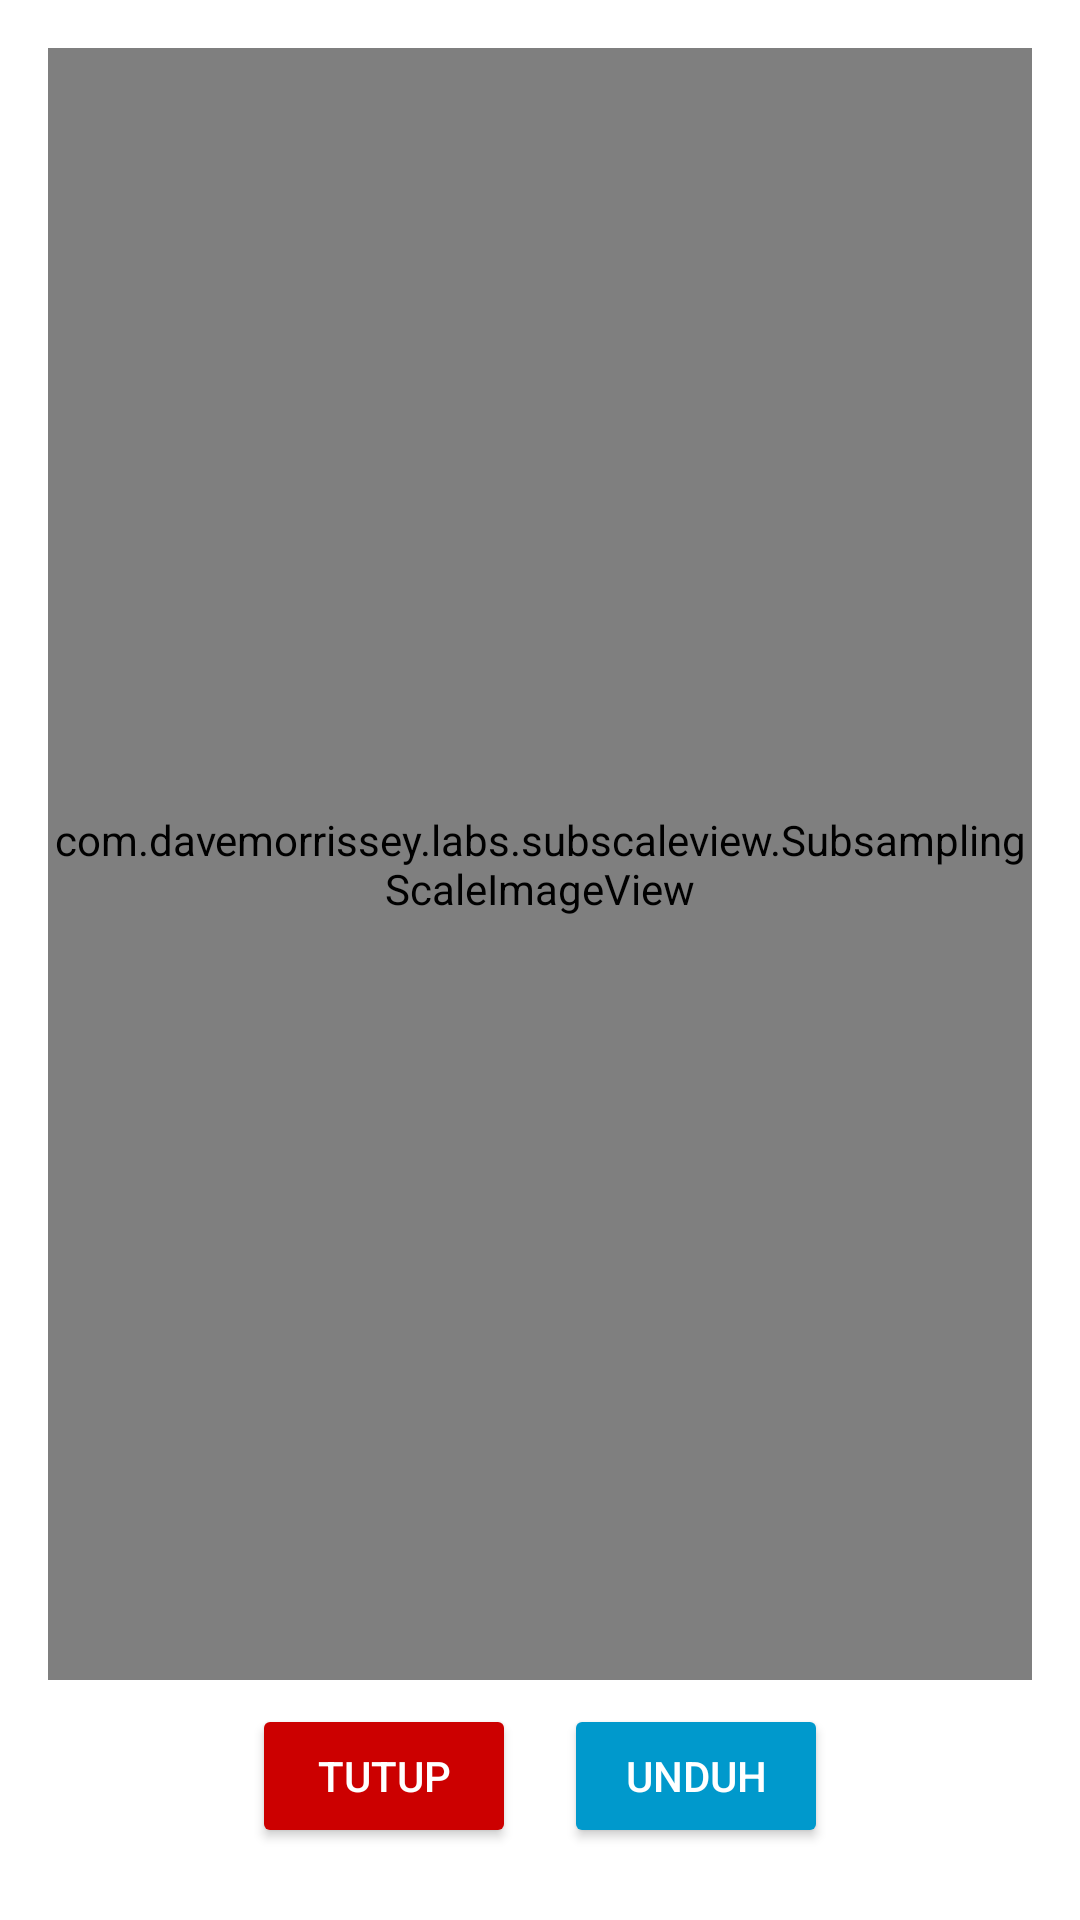

This screen was rendered from an Android layout file. Write that file and the resources it references.
<!-- AndroidManifest.xml: application theme Theme.AppCompat.NoActionBar -->
<!-- res/layout/dialog_image_view.xml -->
<?xml version="1.0" encoding="utf-8"?>
<RelativeLayout
    xmlns:android="http://schemas.android.com/apk/res/android"
    android:layout_width="match_parent"
    android:layout_height="match_parent"
    android:padding="16dp"
    android:background="@android:color/white">

    
    <com.davemorrissey.labs.subscaleview.SubsamplingScaleImageView
        android:id="@+id/imageView"
        android:layout_width="match_parent"
        android:layout_height="0dp"
        android:layout_alignParentTop="true"
        android:layout_above="@+id/buttonContainer"
        android:adjustViewBounds="true"
        android:scaleType="centerInside" />

    
    <LinearLayout
        android:id="@+id/buttonContainer"
        android:layout_width="match_parent"
        android:layout_height="wrap_content"
        android:layout_alignParentBottom="true"
        android:orientation="horizontal"
        android:gravity="center">

        
        <Button
            android:id="@+id/closeButton"
            android:layout_width="wrap_content"
            android:layout_height="wrap_content"
            android:layout_margin="8dp"
            android:text="Tutup"
            android:textColor="@android:color/white"
            android:backgroundTint="@android:color/holo_red_dark" />

        
        <Button
            android:id="@+id/downloadButton"
            android:layout_width="wrap_content"
            android:layout_height="wrap_content"
            android:layout_margin="8dp"
            android:text="Unduh"
            android:textColor="@android:color/white"
            android:backgroundTint="@android:color/holo_blue_dark" />
    </LinearLayout>

</RelativeLayout>
<!-- resources referenced by this layout -->
<resources>

</resources>
